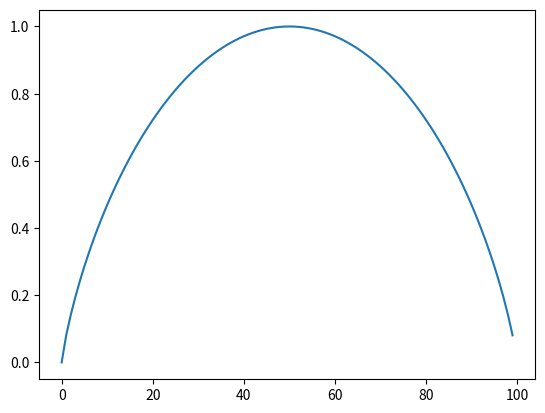

Reproduce this figure in Python.
# -*- coding: utf-8 -*-

# [redacted]
# [redacted]

"""

"""
import math
import numpy as np
import matplotlib.pyplot as plt


'''
Dada una lista p, decidir si es una distribución de probabilidad (ddp)
0<=p[i]<=1, sum(p[i])=1.
'''
from functools import reduce
def es_ddp(p,tolerancia=10**(-5)):
    assert tolerancia >= 0
    for prob in p:
        if prob < 0 or prob > 1:
            return False
    return abs(reduce(lambda x, y: x+y,p,0)) - 1 < tolerancia


'''
Dado un código C y una ddp p, hallar la longitud media del código.
'''

def LongitudMedia(C,p):
    assert es_ddp(p)
    return reduce(lambda x,y: x+len(y[0])*y[1],zip(C,p),0)  
'''
Dada una ddp p, hallar su entropía.
'''
def H1(p):
    assert es_ddp(p)
    return -1*reduce(lambda x,y: x+y*(lambda z: 0 if z == 0 else math.log2(z))(y),p,0) 

'''
Dada una lista de frecuencias n, hallar su entropía.
'''
def H2(n):
    s = sum(n)
    p = list(map(lambda x: x/s,n))
    return H1(p)



'''
Ejemplos
'''
C=['001','101','11','0001','000000001','0001','0000000000']
p=[0.5,0.1,0.1,0.1,0.1,0.1,0]
n=[5,2,1,1,1]

print(H1(p))
print(H2(n))
print(LongitudMedia(C,p))



'''
Dibujar H([p,1-p])
'''
p = list(np.arange(0,1,0.01))
inverse_p = list(map(lambda x: 1 - x,p))
pairs = list(zip(p,inverse_p))
hs = list(map(lambda x: H1([x[0],x[1]]), pairs))
plt.plot(hs)
plt.show()



